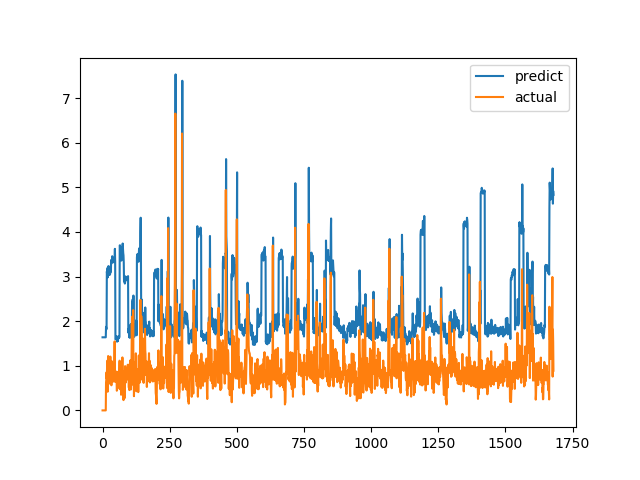

Values plotted in this chart, from the file beside it:
predict, actual
1.638, 0.0
1.638, 0.0
1.638, 0.0
1.638, 0.0
1.638, 0.0
1.638, 0.0
1.638, 0.0
1.638, 0.0
1.638, 0.0
1.638, 0.0
1.638, 0.0
1.638, 0.0
1.638, 0.0
1.873, 0.6238
1.813, 0.6915
1.839, 0.8558
3.111, 0.7094
3.066, 1.015
3.163, 1.116
3.197, 0.4183
2.983, 1.002
3.16, 1.219
3.234, 1.143
3.206, 0.6528
3.048, 0.6747
3.057, 0.601
3.036, 0.6695
3.056, 0.6538
3.051, 0.7814
3.089, 1.206
3.23, 0.8469
3.106, 0.8286
3.371, 0.6482
3.319, 0.5624
3.296, 0.7183
3.338, 1.1
3.455, 0.9542
3.41, 0.729
3.342, 0.6694
3.325, 0.8631
3.38, 0.6465
3.319, 0.8223
3.368, 0.9236
3.399, 0.8301
3.371, 1.067
3.445, 1.546
3.621, 0.6827
3.331, 0.6386
1.593, 0.6464
1.595, 0.6881
1.607, 0.7274
1.618, 0.65
1.596, 0.8694
1.66, 0.4409
1.541, 0.4519
1.544, 0.7575
1.626, 0.4952
1.555, 0.6851
1.606, 0.7244
1.617, 0.8654
... 1,620 more rows
